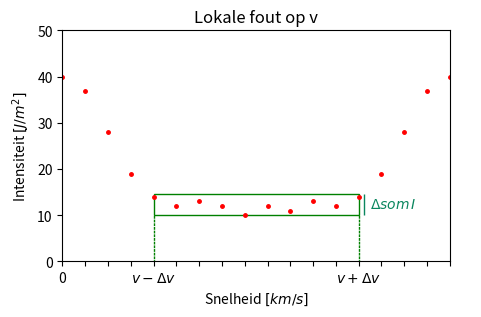
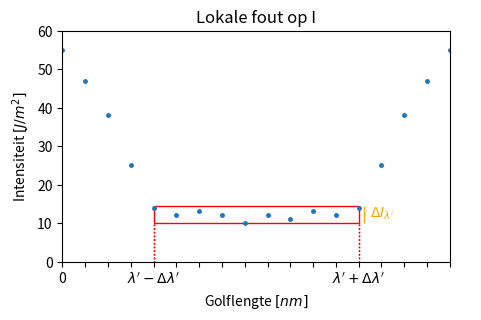

Source code (Python) for these figures, in order:
import matplotlib.pyplot as plt
from matplotlib.patches import Rectangle
import numpy as np

y = [40, 37, 28, 19, 14, 12, 13, 12, 10, 12, 11, 13, 12, 14, 19, 28, 37, 40]
x = [0, " ", "  ", "   ", "$v-\Delta v$", "    ", "     ", "               ", "      ", "       ", "        ", "         ", "          ", "$v+\Delta v$", "           ", "            ", "             ", "              "]
fig, ax = plt.subplots(nrows=1, ncols=1, dpi=150, figsize=(5, 3))
ax.plot(x, y, '.', markersize = 5, label = '', color='r')
ax.add_patch(Rectangle((4, 10), 9, 4.5,edgecolor = 'green',fill=False,lw=1))
ax.add_patch(Rectangle((4, 0), 0, 10,edgecolor = 'green',fill=False,lw=1,linestyle='dotted'))
ax.add_patch(Rectangle((13, 0), 0, 10,edgecolor = 'green',fill=False,lw=1,linestyle='dotted'))
ax.add_patch(Rectangle((13.25, 10), 0, 4.5,edgecolor = '#0A865E',fill=False,lw=1))
ax.text(13.5, 11.5, '$\Delta som\, I$', fontsize=10, color='#0A865E')
ax.set_xlim(0, 17)
ax.set_ylim(0, 50)
ax.set_xlabel('Snelheid $[km/s]$')
ax.set_ylabel('Intensiteit $[J/m^2]$')
ax.set_title('Lokale fout op v')
plt.show()

y = [55, 47, 38, 25, 14, 12, 13, 12, 10, 12, 11, 13, 12, 14, 25, 38, 47, 55]
x = [0, " ", "  ", "   ", "$\lambda '-\Delta \lambda '$", "    ", "     ", "               ", "      ", "       ", "        ", "         ", "          ", "$\lambda '+\Delta \lambda '$", "           ", "            ", "             ", "              "]
fig, ax = plt.subplots(nrows=1, ncols=1, dpi=150, figsize=(5, 3))
ax.plot(x, y, '.', markersize = 5, label = '')
ax.add_patch(Rectangle((4, 10), 9, 4.5,edgecolor = 'red',fill=False,lw=1))
ax.add_patch(Rectangle((4, 0), 0, 10,edgecolor = 'red',fill=False,lw=1,linestyle='dotted'))
ax.add_patch(Rectangle((13, 0), 0, 10,edgecolor = 'red',fill=False,lw=1,linestyle='dotted'))
ax.add_patch(Rectangle((13.25, 10), 0, 4.5,edgecolor = 'orange',fill=False,lw=1))
ax.text(13.5, 11.5, "$\Delta I_{\lambda '}$", fontsize=10, color="orange")
ax.set_xlim(0, 17)
ax.set_ylim(0, 60)
ax.set_xlabel('Golflengte $[nm]$')
ax.set_ylabel('Intensiteit $[J/m^2]$')
ax.set_title('Lokale fout op I')
plt.show()